The GitHub repository fatmanurpolat15/SAS contains a labelled image folder "dataset_merged" with 4 categories: diger, enkaz, kaya, mayin. Examples follow, each with its label.

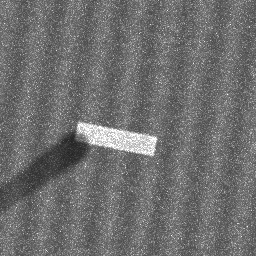
Label: enkaz

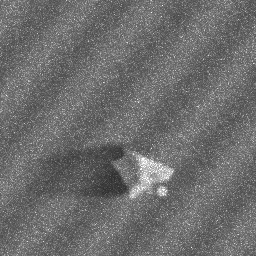
Label: kaya

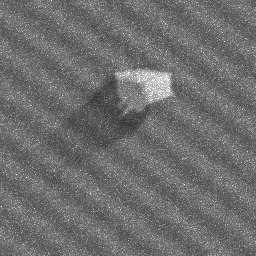
Label: kaya

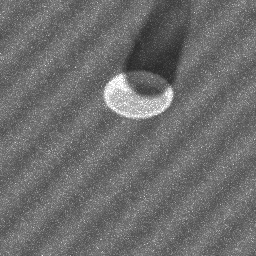
Label: mayin

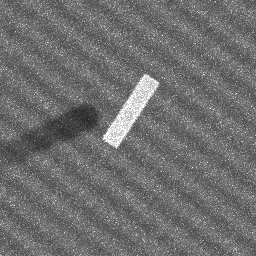
Label: enkaz

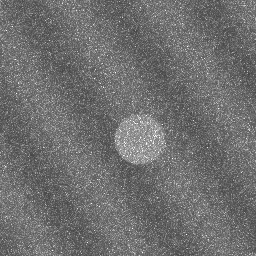
Label: diger
